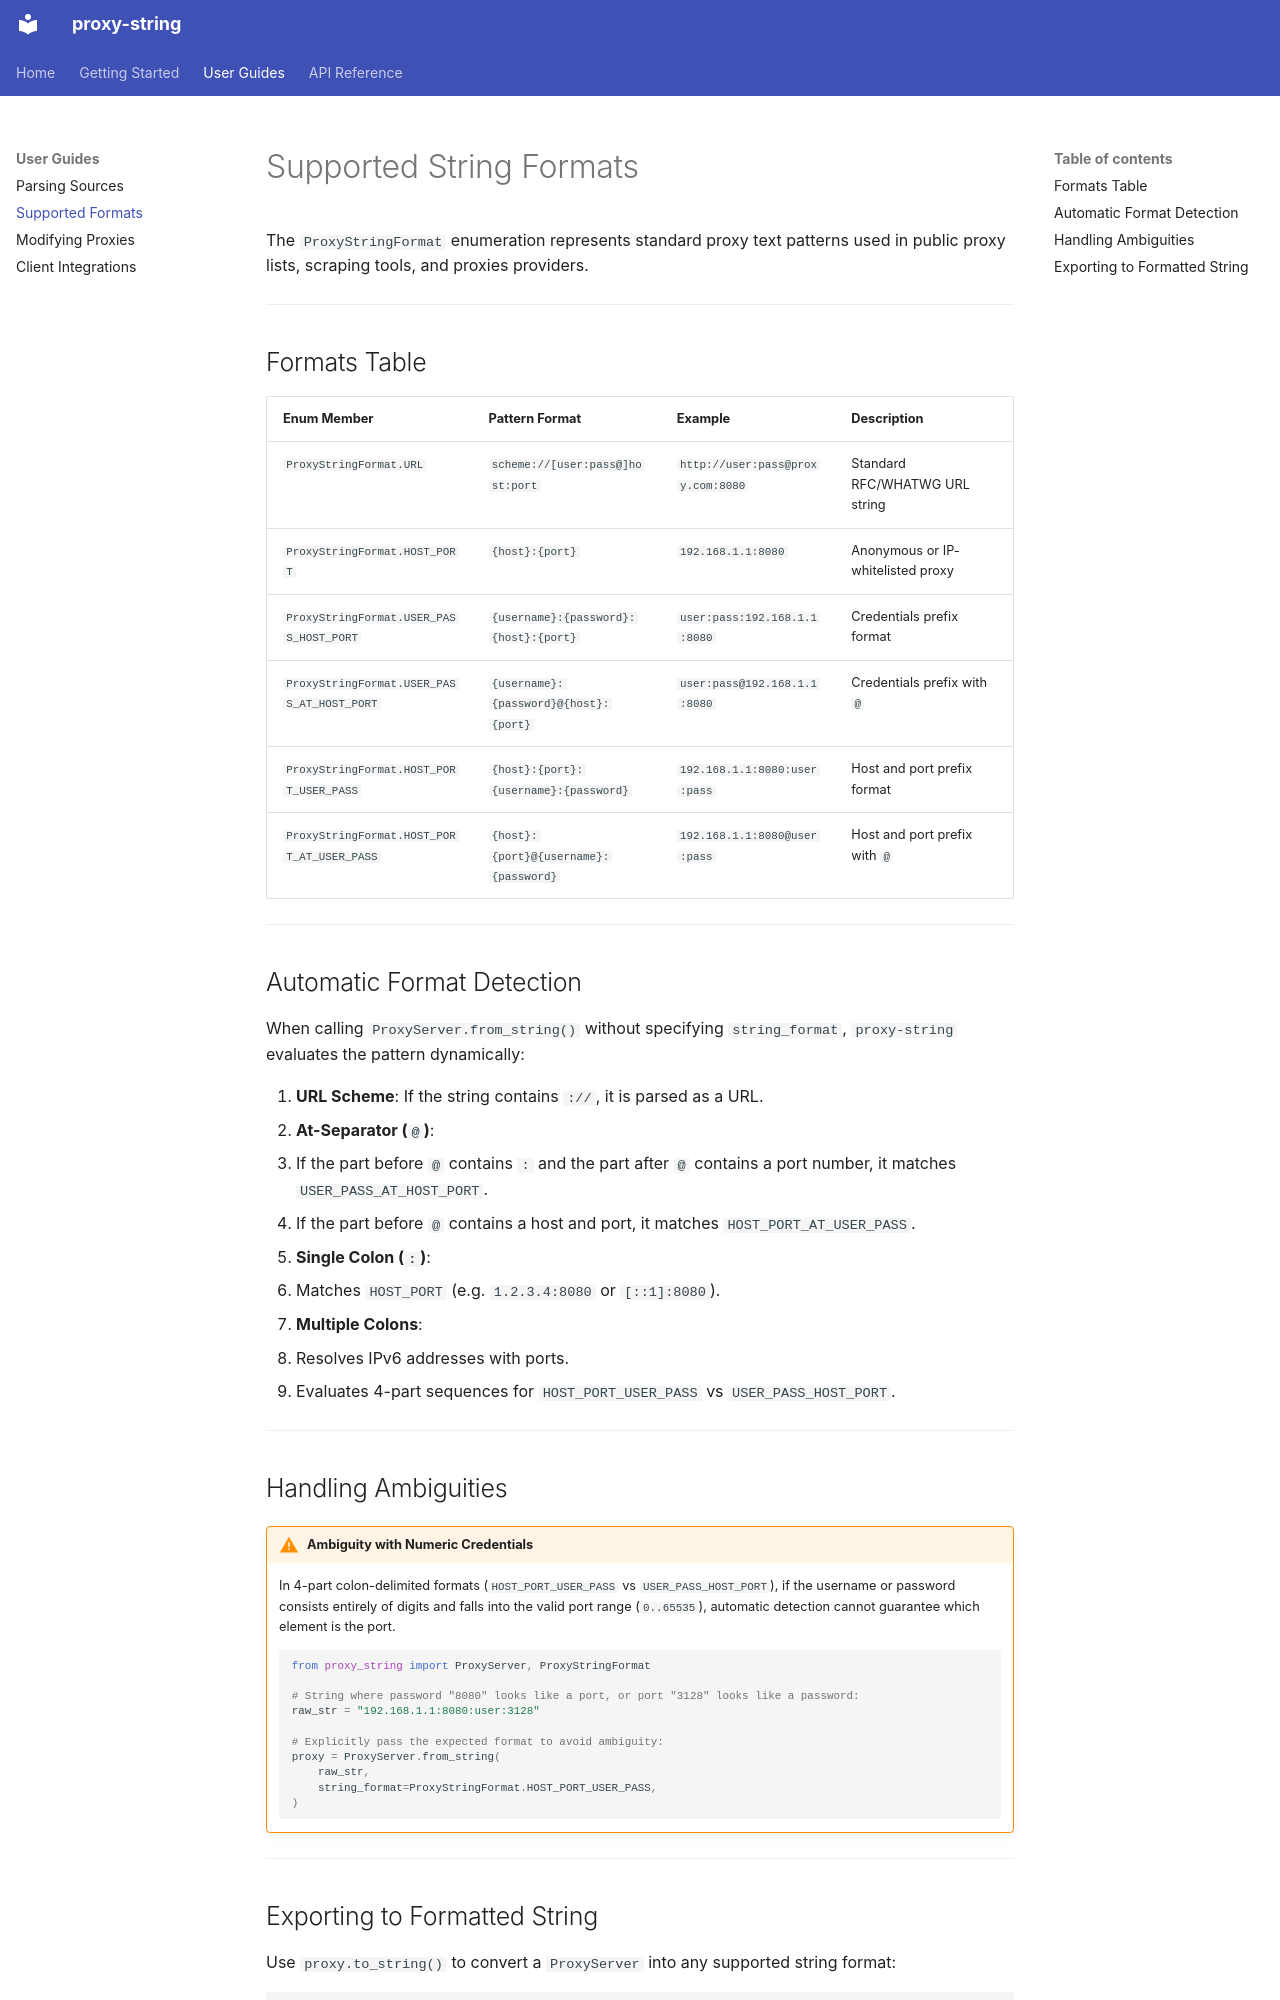

repository: sergey-scat/proxy-string · page: guides/formats/index.html · generator: mkdocs

# Supported String Formats

The `ProxyStringFormat` enumeration represents standard proxy text patterns used in public proxy lists, scraping tools, and proxies providers.

---

## Formats Table

| Enum Member | Pattern Format | Example | Description |
| :--- | :--- | :--- | :--- |
| `ProxyStringFormat.URL` | `scheme://[user:pass@]host:port` | `http://user:pass@proxy.com:8080` | Standard RFC/WHATWG URL string |
| `ProxyStringFormat.HOST_PORT` | `{host}:{port}` | `192.168.1.1:8080` | Anonymous or IP-whitelisted proxy |
| `ProxyStringFormat.USER_PASS_HOST_PORT` | `{username}:{password}:{host}:{port}` | `user:pass:192.168.1.1:8080` | Credentials prefix format |
| `ProxyStringFormat.USER_PASS_AT_HOST_PORT` | `{username}:{password}@{host}:{port}` | `user:pass@192.168.1.1:8080` | Credentials prefix with `@` |
| `ProxyStringFormat.HOST_PORT_USER_PASS` | `{host}:{port}:{username}:{password}` | `192.168.1.1:8080:user:pass` | Host and port prefix format |
| `ProxyStringFormat.HOST_PORT_AT_USER_PASS` | `{host}:{port}@{username}:{password}` | `192.168.1.1:8080@user:pass` | Host and port prefix with `@` |

---

## Automatic Format Detection

When calling `ProxyServer.from_string()` without specifying `string_format`, `proxy-string` evaluates the pattern dynamically:

1. **URL Scheme**: If the string contains `://`, it is parsed as a URL.
2. **At-Separator (`@`)**:
   - If the part before `@` contains `:` and the part after `@` contains a port number, it matches `USER_PASS_AT_HOST_PORT`.
   - If the part before `@` contains a host and port, it matches `HOST_PORT_AT_USER_PASS`.
3. **Single Colon (`:`)**:
   - Matches `HOST_PORT` (e.g. `1.2.3.4:8080` or `[::1]:8080`).
4. **Multiple Colons**:
   - Resolves IPv6 addresses with ports.
   - Evaluates 4-part sequences for `HOST_PORT_USER_PASS` vs `USER_PASS_HOST_PORT`.

---

## Handling Ambiguities

!!! warning "Ambiguity with Numeric Credentials"
    In 4-part colon-delimited formats (`HOST_PORT_USER_PASS` vs `USER_PASS_HOST_PORT`), if the username or password consists entirely of digits and falls into the valid port range (`0..65535`), automatic detection cannot guarantee which element is the port.

    ```python
    from proxy_string import ProxyServer, ProxyStringFormat

    # String where password "8080" looks like a port, or port "3128" looks like a password:
    raw_str = "192.168.1.1:8080:user:3128"

    # Explicitly pass the expected format to avoid ambiguity:
    proxy = ProxyServer.from_string(
        raw_str,
        string_format=ProxyStringFormat.HOST_PORT_USER_PASS,
    )
    ```

---
